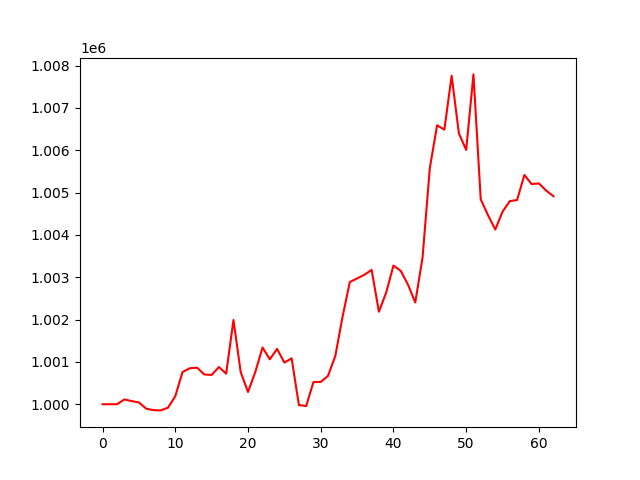

The data file committed next to this chart (first rows):
account_value, date, daily_return
1000000, 2021-10-04, 
1000000, 2021-10-05, 0.0
1000000, 2021-10-06, 0.0
1000113, 2021-10-07, 0.0001132
1000074, 2021-10-08, -3.897508391592641e-05
1000042, 2021-10-11, -3.1928468490760586e-05
999895, 2021-10-12, -0.000147
999860, 2021-10-13, -3.485782043022301e-05
999854, 2021-10-14, -6.253076517359624e-06
999918, 2021-10-15, 6.370647623210601e-05
1000189, 2021-10-18, 0.0002707
1000760, 2021-10-19, 0.0005716
1000849, 2021-10-20, 8.905349641041838e-05
1000863, 2021-10-21, 1.373185228792373e-05
1000703, 2021-10-22, -0.0001602
1000692, 2021-10-25, -1.1214994960595526e-05
1000879, 2021-10-26, 0.000187
1000723, 2021-10-27, -0.0001558
1001989, 2021-10-28, 0.001266
1000756, 2021-10-29, -0.001231
1000289, 2021-11-01, -0.0004666
1000760, 2021-11-02, 0.0004704
1001340, 2021-11-03, 0.0005797
1001060, 2021-11-04, -0.000279
1001307, 2021-11-05, 0.0002463
1000984, 2021-11-08, -0.0003231
1001083, 2021-11-09, 9.984548484731626e-05
999981, 2021-11-10, -0.001101
999957, 2021-11-11, -2.4378649467249325e-05
1000525, 2021-11-12, 0.0005684
1000526, 2021-11-15, 5.029488461261167e-07
1000670, 2021-11-16, 0.0001441
1001135, 2021-11-17, 0.0004648
1002066, 2021-11-18, 0.0009294
1002886, 2021-11-19, 0.000819
1002971, 2021-11-22, 8.414188877470252e-05
1003058, 2021-11-23, 8.721873996764273e-05
1003173, 2021-11-24, 0.0001144
1002186, 2021-11-26, -0.0009842
1002637, 2021-11-29, 0.0004507
1003276, 2021-11-30, 0.0006366
1003151, 2021-12-01, -0.0001243
1002823, 2021-12-02, -0.0003264
1002404, 2021-12-03, -0.0004187
1003463, 2021-12-06, 0.001057
1005578, 2021-12-07, 0.002107
1006589, 2021-12-08, 0.001006
1006486, 2021-12-09, -0.0001024
1007758, 2021-12-10, 0.001264
1006396, 2021-12-13, -0.001352
1006007, 2021-12-14, -0.0003866
1007791, 2021-12-15, 0.001773
1004840, 2021-12-16, -0.002928
1004466, 2021-12-17, -0.0003724
1004126, 2021-12-20, -0.0003383
1004548, 2021-12-21, 0.0004198
1004798, 2021-12-22, 0.0002486
1004824, 2021-12-23, 2.636728414651124e-05
1005415, 2021-12-27, 0.000588
1005200, 2021-12-28, -0.000214
... 3 more rows
